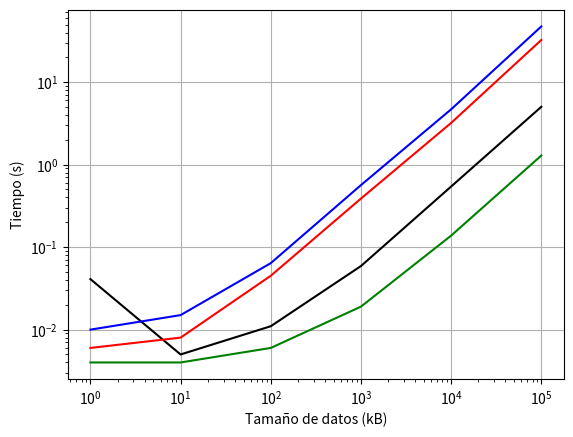

Here is the Python script that generated this plot:
import matplotlib.pyplot as plt

sizes = [] # in kB
for i in range(6):
    sizes.append(10**(i))

times_bfiles = [
    0.041,
    0.005,
    0.011,
    0.059,
    0.543,
    5.028]

times_pipes = [
    0.006,
    0.008,
    0.045,
    0.388,
    3.206,
    32.471]

times_shmem = [
    0.004,
    0.004,
    0.006,
    0.019,
    0.138,
    1.290]

times_sockets = [
    0.010,
    0.015,
    0.064,
    0.565,
    4.688,
    47.362]

plt.xlabel('Tamaño de datos (kB)')
plt.ylabel('Tiempo (s)')

plt.plot(sizes, times_bfiles, 'k')
plt.plot(sizes, times_pipes, 'r')
plt.plot(sizes, times_shmem, 'g')
plt.plot(sizes, times_sockets, 'b')

plt.grid()
plt.xscale('log')
plt.yscale('log')
plt.savefig('results_graph.png')

